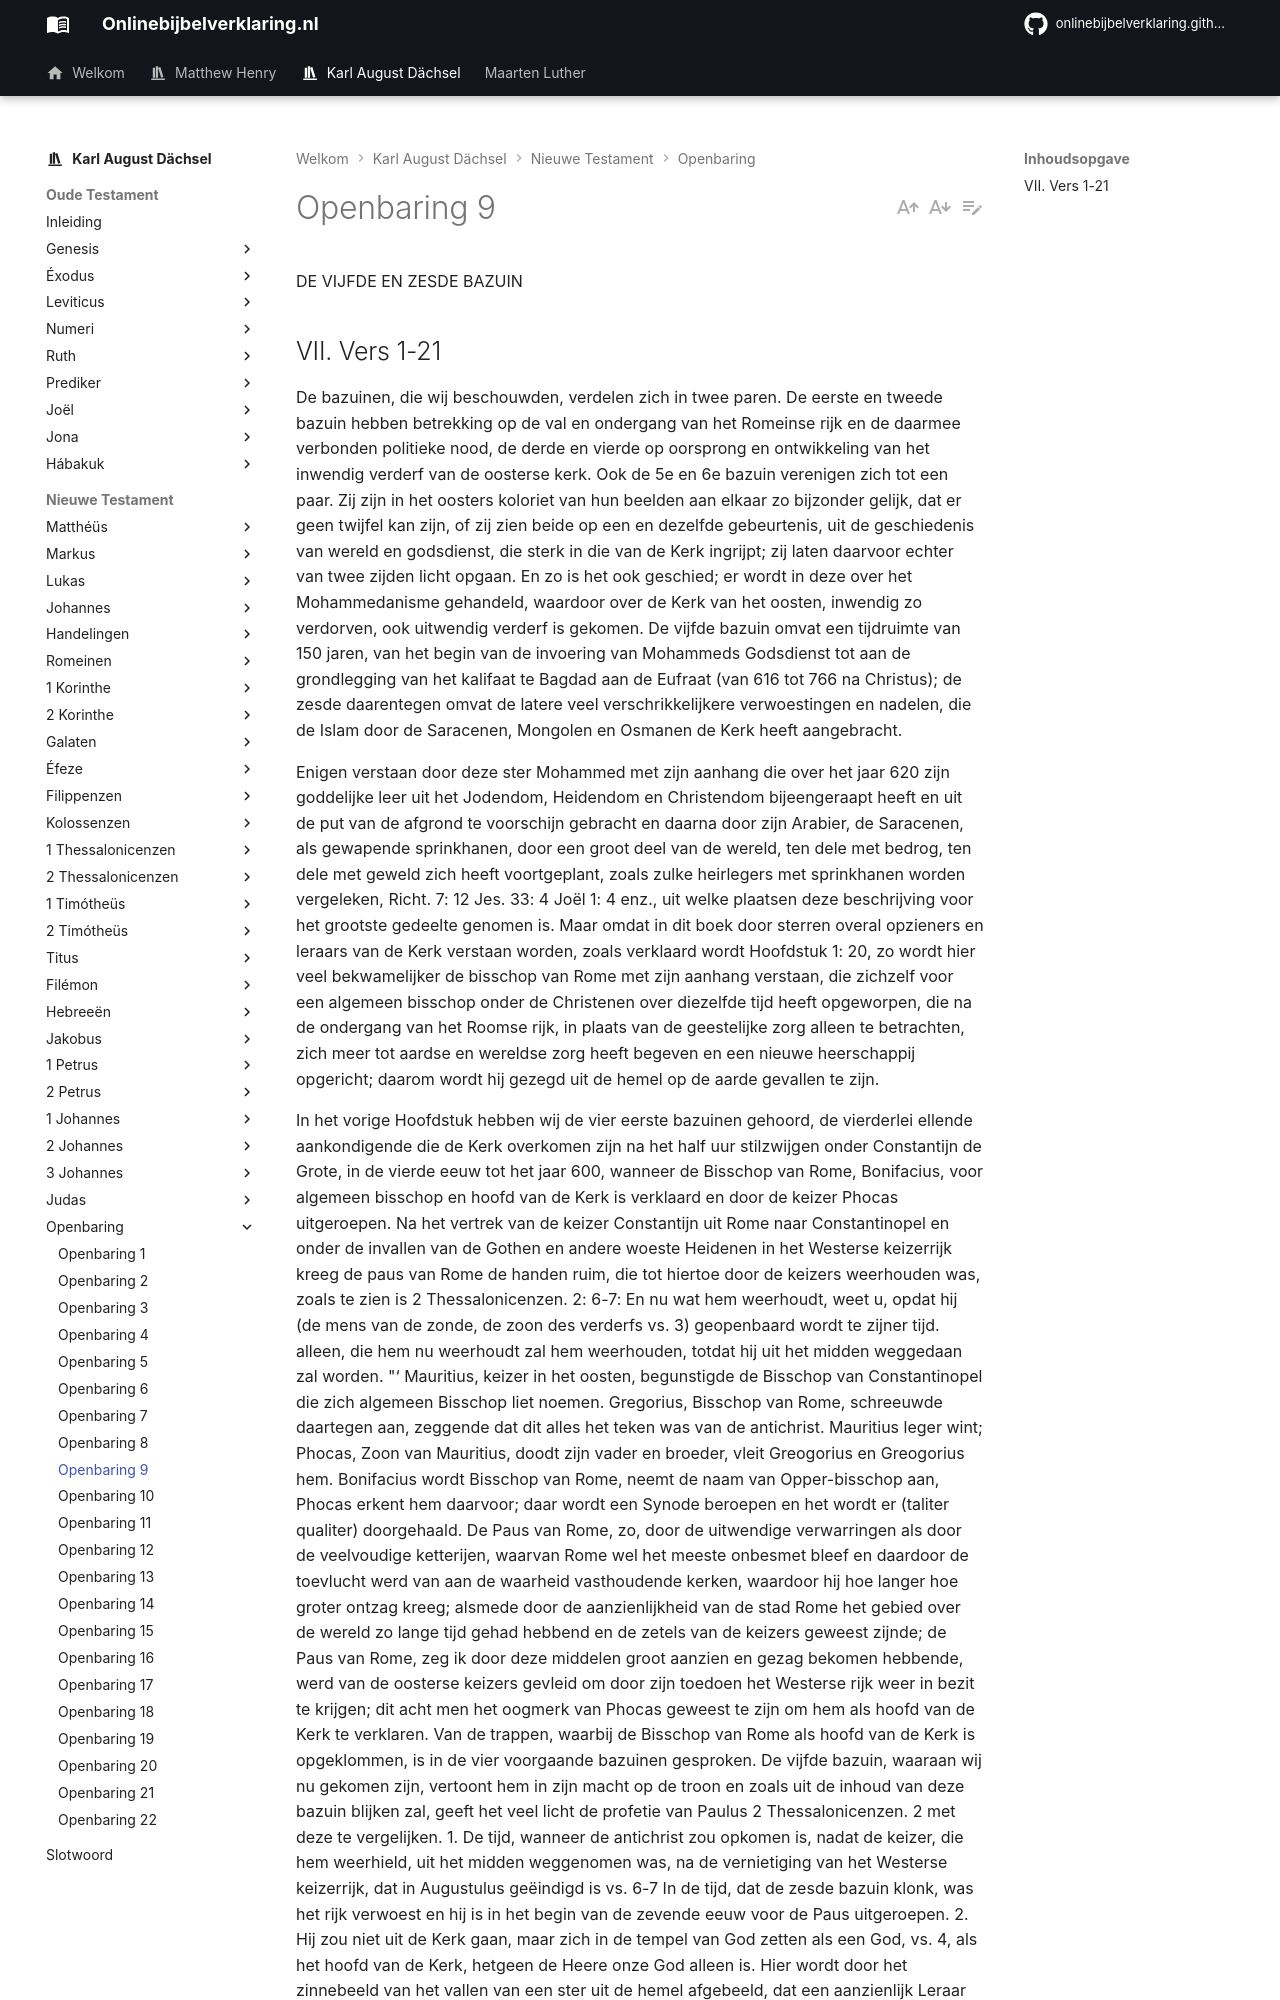

repository: onlinebijbelverklaring/onlinebijbelverklaring.github.io · page: karlaugustdachsel/Openbaring/Openbaring9/index.html · generator: mkdocs

DE VIJFDE EN ZESDE BAZUIN

## VII. Vers 1-21
De bazuinen, die wij beschouwden, verdelen zich in twee paren. De eerste en tweede bazuin hebben betrekking op de val en ondergang van het Romeinse rijk en de daarmee verbonden politieke nood, de derde en vierde op oorsprong en ontwikkeling van het inwendig verderf van de oosterse kerk. Ook de 5e en 6e bazuin verenigen zich tot een paar. Zij zijn in het oosters koloriet van hun beelden aan elkaar zo bijzonder gelijk, dat er geen twijfel kan zijn, of zij zien beide op een en dezelfde gebeurtenis, uit de geschiedenis van wereld en godsdienst, die sterk in die van de Kerk ingrijpt; zij laten daarvoor echter van twee zijden licht opgaan. En zo is het ook geschied; er wordt in deze over het Mohammedanisme gehandeld, waardoor over de Kerk van het oosten, inwendig zo verdorven, ook uitwendig verderf is gekomen. De vijfde bazuin omvat een tijdruimte van 150 jaren, van het begin van de invoering van Mohammeds Godsdienst tot aan de grondlegging van het kalifaat te Bagdad aan de Eufraat (van 616 tot 766 na Christus); de zesde daarentegen omvat de latere veel verschrikkelijkere verwoestingen en nadelen, die de Islam door de Saracenen, Mongolen en Osmanen de Kerk heeft aangebracht.

Enigen verstaan door deze ster Mohammed met zijn aanhang die over het jaar 620 zijn goddelijke leer uit het Jodendom, Heidendom en Christendom bijeengeraapt heeft en uit de put van de afgrond te voorschijn gebracht en daarna door zijn Arabier, de Saracenen, als gewapende sprinkhanen, door een groot deel van de wereld, ten dele met bedrog, ten dele met geweld zich heeft voortgeplant, zoals zulke heirlegers met sprinkhanen worden vergeleken, Richt. 7: 12 Jes. 33: 4 Joël 1: 4 enz., uit welke plaatsen deze beschrijving voor het grootste gedeelte genomen is. Maar omdat in dit boek door sterren overal opzieners en leraars van de Kerk verstaan worden, zoals verklaard wordt Hoofdstuk 1: 20, zo wordt hier veel bekwamelijker de bisschop van Rome met zijn aanhang verstaan, die zichzelf voor een algemeen bisschop onder de Christenen over diezelfde tijd heeft opgeworpen, die na de ondergang van het Roomse rijk, in plaats van de geestelijke zorg alleen te betrachten, zich meer tot aardse en wereldse zorg heeft begeven en een nieuwe heerschappij opgericht; daarom wordt hij gezegd uit de hemel op de aarde gevallen te zijn.
